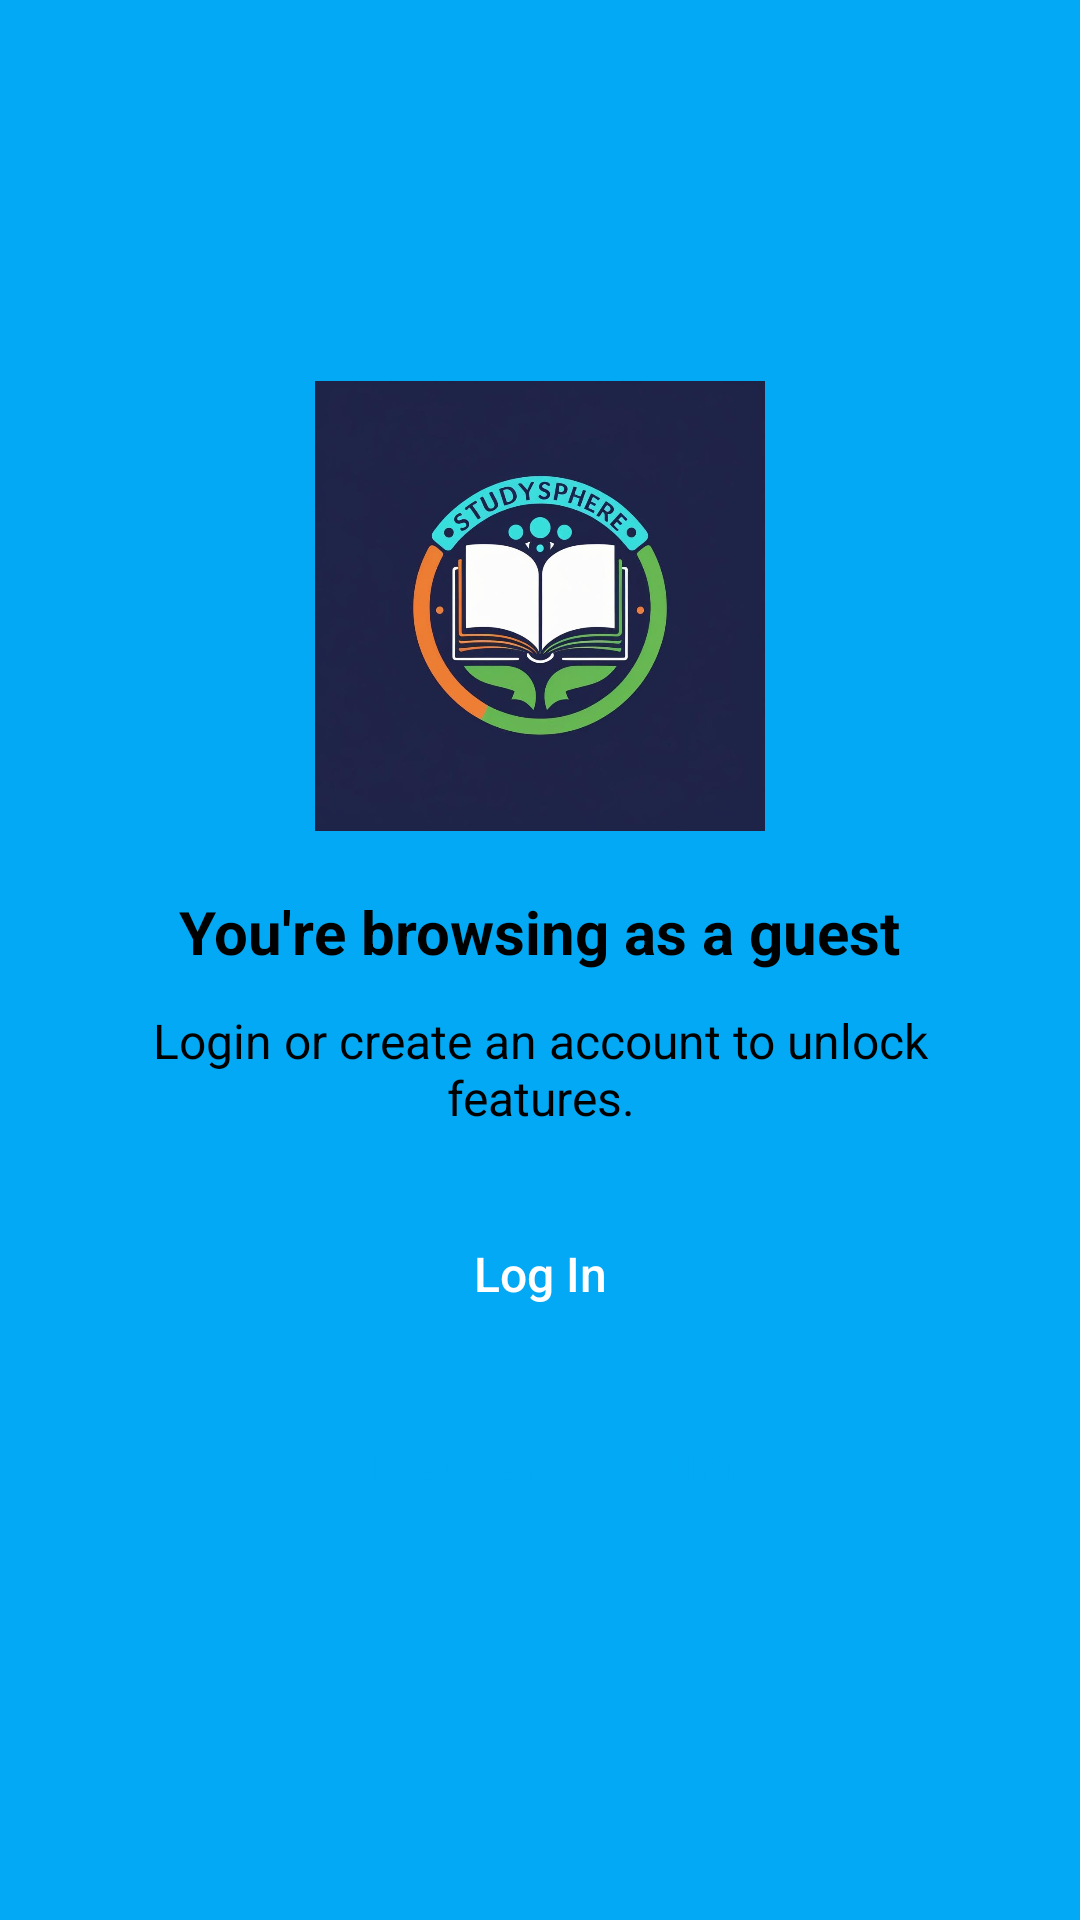

Layout XML and referenced resources for this Android screen:
<!-- AndroidManifest.xml: application theme Theme.StudySphere -->
<!-- res/layout/fragment_guest_account.xml -->
<?xml version="1.0" encoding="utf-8"?>
<LinearLayout xmlns:android="http://schemas.android.com/apk/res/android"
    android:layout_width="match_parent"
    android:layout_height="match_parent"
    android:orientation="vertical"
    android:gravity="center"
    android:padding="24dp"
    android:background="#03A9F4">


    <ImageView
        android:id="@+id/StudySphere"
        android:layout_width="wrap_content"
        android:layout_height="150dp"
        android:layout_centerHorizontal="true"
        android:src="@drawable/studysphere"
        android:layout_marginBottom="20dp"/>

    <TextView
        android:id="@+id/tv_guest_message"
        android:layout_width="wrap_content"
        android:layout_height="wrap_content"
        android:text="You're browsing as a guest"
        android:textColor="@color/black"
        android:textSize="20sp"
        android:textStyle="bold"
        android:gravity="center"
        android:layout_marginBottom="12dp" />

    <TextView
        android:layout_width="wrap_content"
        android:layout_height="wrap_content"
        android:text="Login or create an account to unlock features."
        android:textColor="@color/black"
        android:textSize="16sp"
        android:gravity="center"
        android:layout_marginBottom="24dp" />

    <Button
        android:id="@+id/btnLogin"
        android:layout_width="match_parent"
        android:layout_height="wrap_content"
        android:text="Log In"
        android:textAllCaps="false"
        android:textSize="16sp"
        android:textColor="@android:color/white"
        android:backgroundTint="#00358E"
        android:background="@drawable/rounded_corner"
        android:layout_marginBottom="16dp"
        android:padding="12dp" />

    <Button
        android:id="@+id/btnSignup"
        android:layout_width="match_parent"
        android:layout_height="wrap_content"
        android:text="Create an Account"
        android:textAllCaps="false"
        android:textSize="16sp"
        android:textColor="#03A9F4"
        android:backgroundTint="#FFFFFF"
        android:background="@drawable/rounded_corner"
        android:padding="12dp" />

</LinearLayout>
<!-- resources referenced by this layout -->
<resources>
  <color name="black">#000000</color>
  <!-- drawable studysphere: png bitmap (drawable, 351495 bytes) -->
  <style name="Theme.StudySphere" parent="Theme.AppCompat.Light.NoActionBar">
          
          <item name="android:statusBarColor">#01579B</item>
          <item name="android:navigationBarColor">#01579B</item>
      </style>
</resources>
